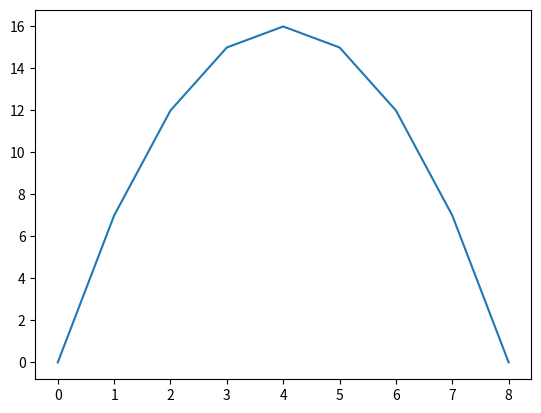

Here is the Python script that generated this plot:
from matplotlib import pyplot as plt

x = range(0,9)
y = [16 - (4-xi)**2 for xi in x]

plt.plot(x, y)
plt.show()